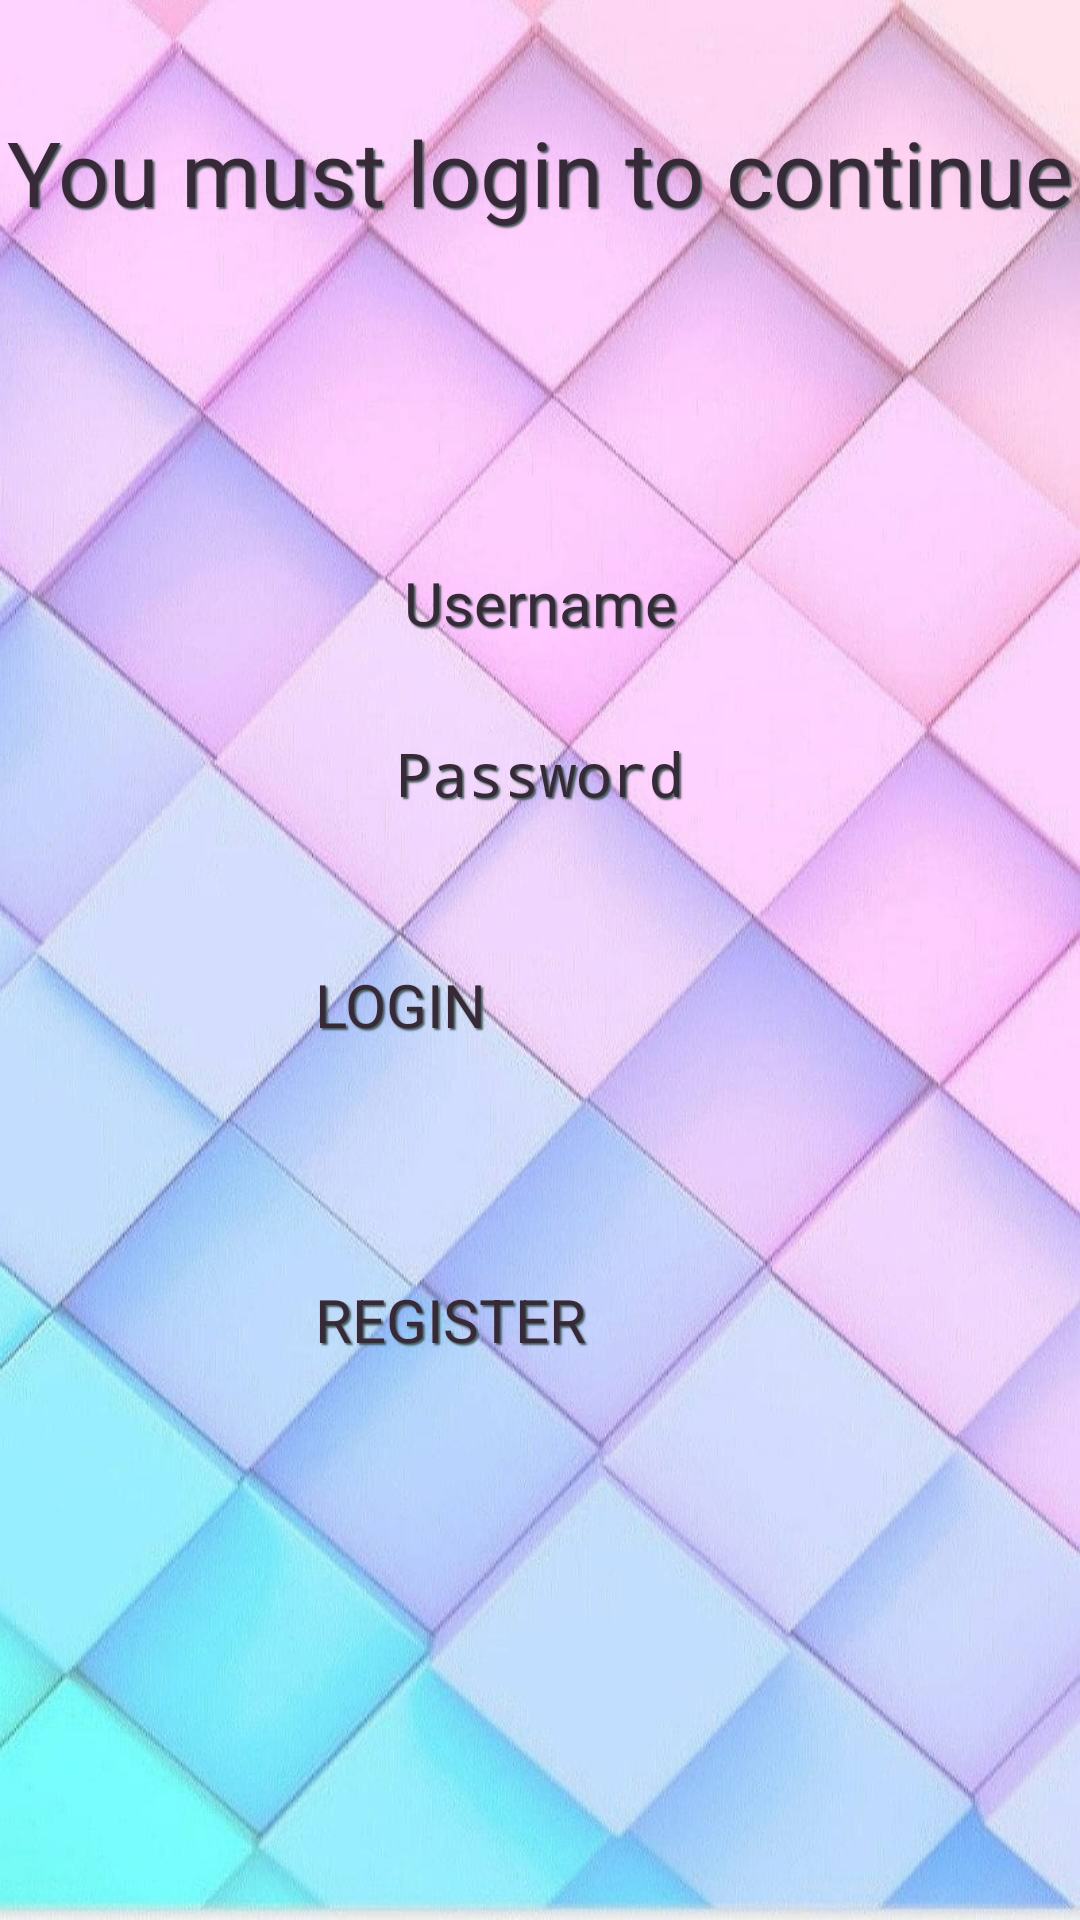

This screen was rendered from an Android layout file. Write that file and the resources it references.
<!-- AndroidManifest.xml: application theme Theme.Project -->
<!-- res/layout/activity_login.xml -->
<?xml version="1.0" encoding="utf-8"?>
<RelativeLayout xmlns:android="http://schemas.android.com/apk/res/android"
    xmlns:app="http://schemas.android.com/apk/res-auto"
    xmlns:tools="http://schemas.android.com/tools"
    android:layout_width="match_parent"
    android:layout_height="match_parent"
    android:orientation="vertical"
    android:background="@drawable/wall21"
    tools:context=".LoginActivity">

    <TextView
        android:id="@+id/textView1"
        android:layout_width="match_parent"
        android:layout_height="wrap_content"
        android:gravity="center_horizontal"
        android:layout_alignParentTop="true"
        android:layout_centerHorizontal="true"
        android:layout_marginTop="37dp"
        android:textSize="30sp"
        android:text="You must login to continue"
        android:textColor="#382938"
        android:shadowColor="#455B58"
        android:shadowDx="2"
        android:shadowDy="2"
        android:shadowRadius="1"
        android:textAppearance="?android:attr/textAppearanceMedium"/>

    <EditText
        android:textSize="20sp"
        android:id="@+id/username"
        android:maxLines="1"
        android:ems="10"
        android:layout_width="match_parent"
        android:layout_height="wrap_content"
        android:hint="Username"
        android:layout_below="@+id/textView1"
        android:layout_marginTop="100dp"
        android:background="@drawable/pressed"
        android:textColor="#382938"
        android:shadowColor="#455B58"
        android:shadowDx="2"
        android:shadowDy="2"
        android:shadowRadius="1"
        android:padding="10dp"
        android:gravity="center">

        <requestFocus />
    </EditText>

    <EditText
        android:textSize="20sp"
        android:id="@+id/password"
        android:maxLines="1"
        android:inputType="textPassword"
        android:ems="10"
        android:layout_width="match_parent"
        android:background="@drawable/pressed"
        android:textColor="#382938"
        android:shadowColor="#455B58"
        android:shadowDx="2"
        android:shadowDy="2"
        android:shadowRadius="1"
        android:layout_below="@+id/username"
        android:layout_height="wrap_content"
        android:hint="Password"
        android:padding="0dp"
        android:layout_marginTop="20dp"
        android:gravity="center"/>



        <Button
            android:id="@+id/login"
            android:layout_width="150dp"
            android:layout_height="100dp"
            android:layout_below="@+id/password"
            android:layout_centerHorizontal="true"
            android:layout_marginTop="50dp"
            android:background="@drawable/btn_style"
            android:textColor="#382938"
            android:shadowColor="#455B58"
            android:shadowDx="2"
            android:textSize="20sp"
            android:shadowDy="2"
            android:shadowRadius="1"

            android:text="LOGIN" />

        <Button
            android:id="@+id/register"
            android:layout_width="150dp"
            android:layout_height="100dp"
            android:layout_below="@+id/login"
            android:layout_centerHorizontal="true"
            android:layout_marginTop="5dp"
            android:background="@drawable/btn_style"
            android:textSize="20sp"
            android:textColor="#382938"
            android:shadowColor="#455B58"
            android:shadowDx="2"
            android:shadowDy="2"
            android:shadowRadius="1"
            android:text="REGISTER" />





</RelativeLayout>
<!-- resources referenced by this layout -->
<resources>
  <!-- drawable wall21: png bitmap (drawable, 104494 bytes) -->
</resources>
